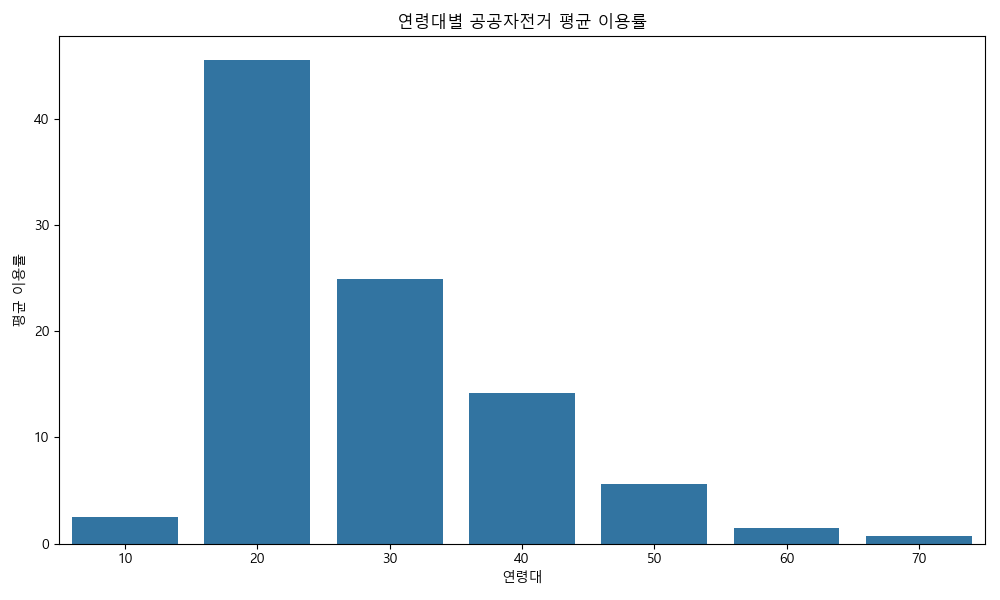

Values plotted in this chart, from the file beside it:
agrde_cd, age_use_rt
10, 2.5
20, 45.5
30, 24.9
40, 14.2
50, 5.6
60, 1.5
70, 0.7
